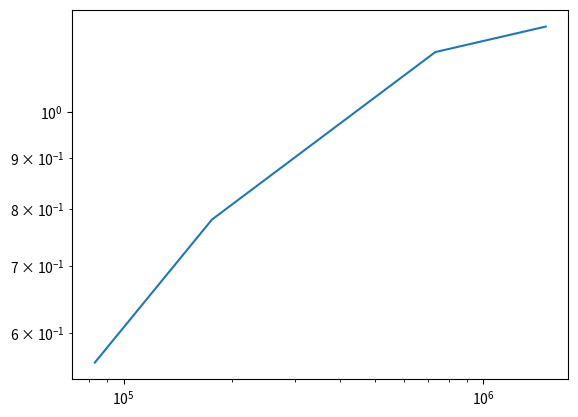

Source code (Python):
# -*- coding: utf-8 -*-

import matplotlib.pyplot as plt

re=[]
re=(83200,176000,735000,1490000)
cl=[]
cl=(0.56,0.78,1.15,1.22)

plt.loglog(re,cl)
plt.show()